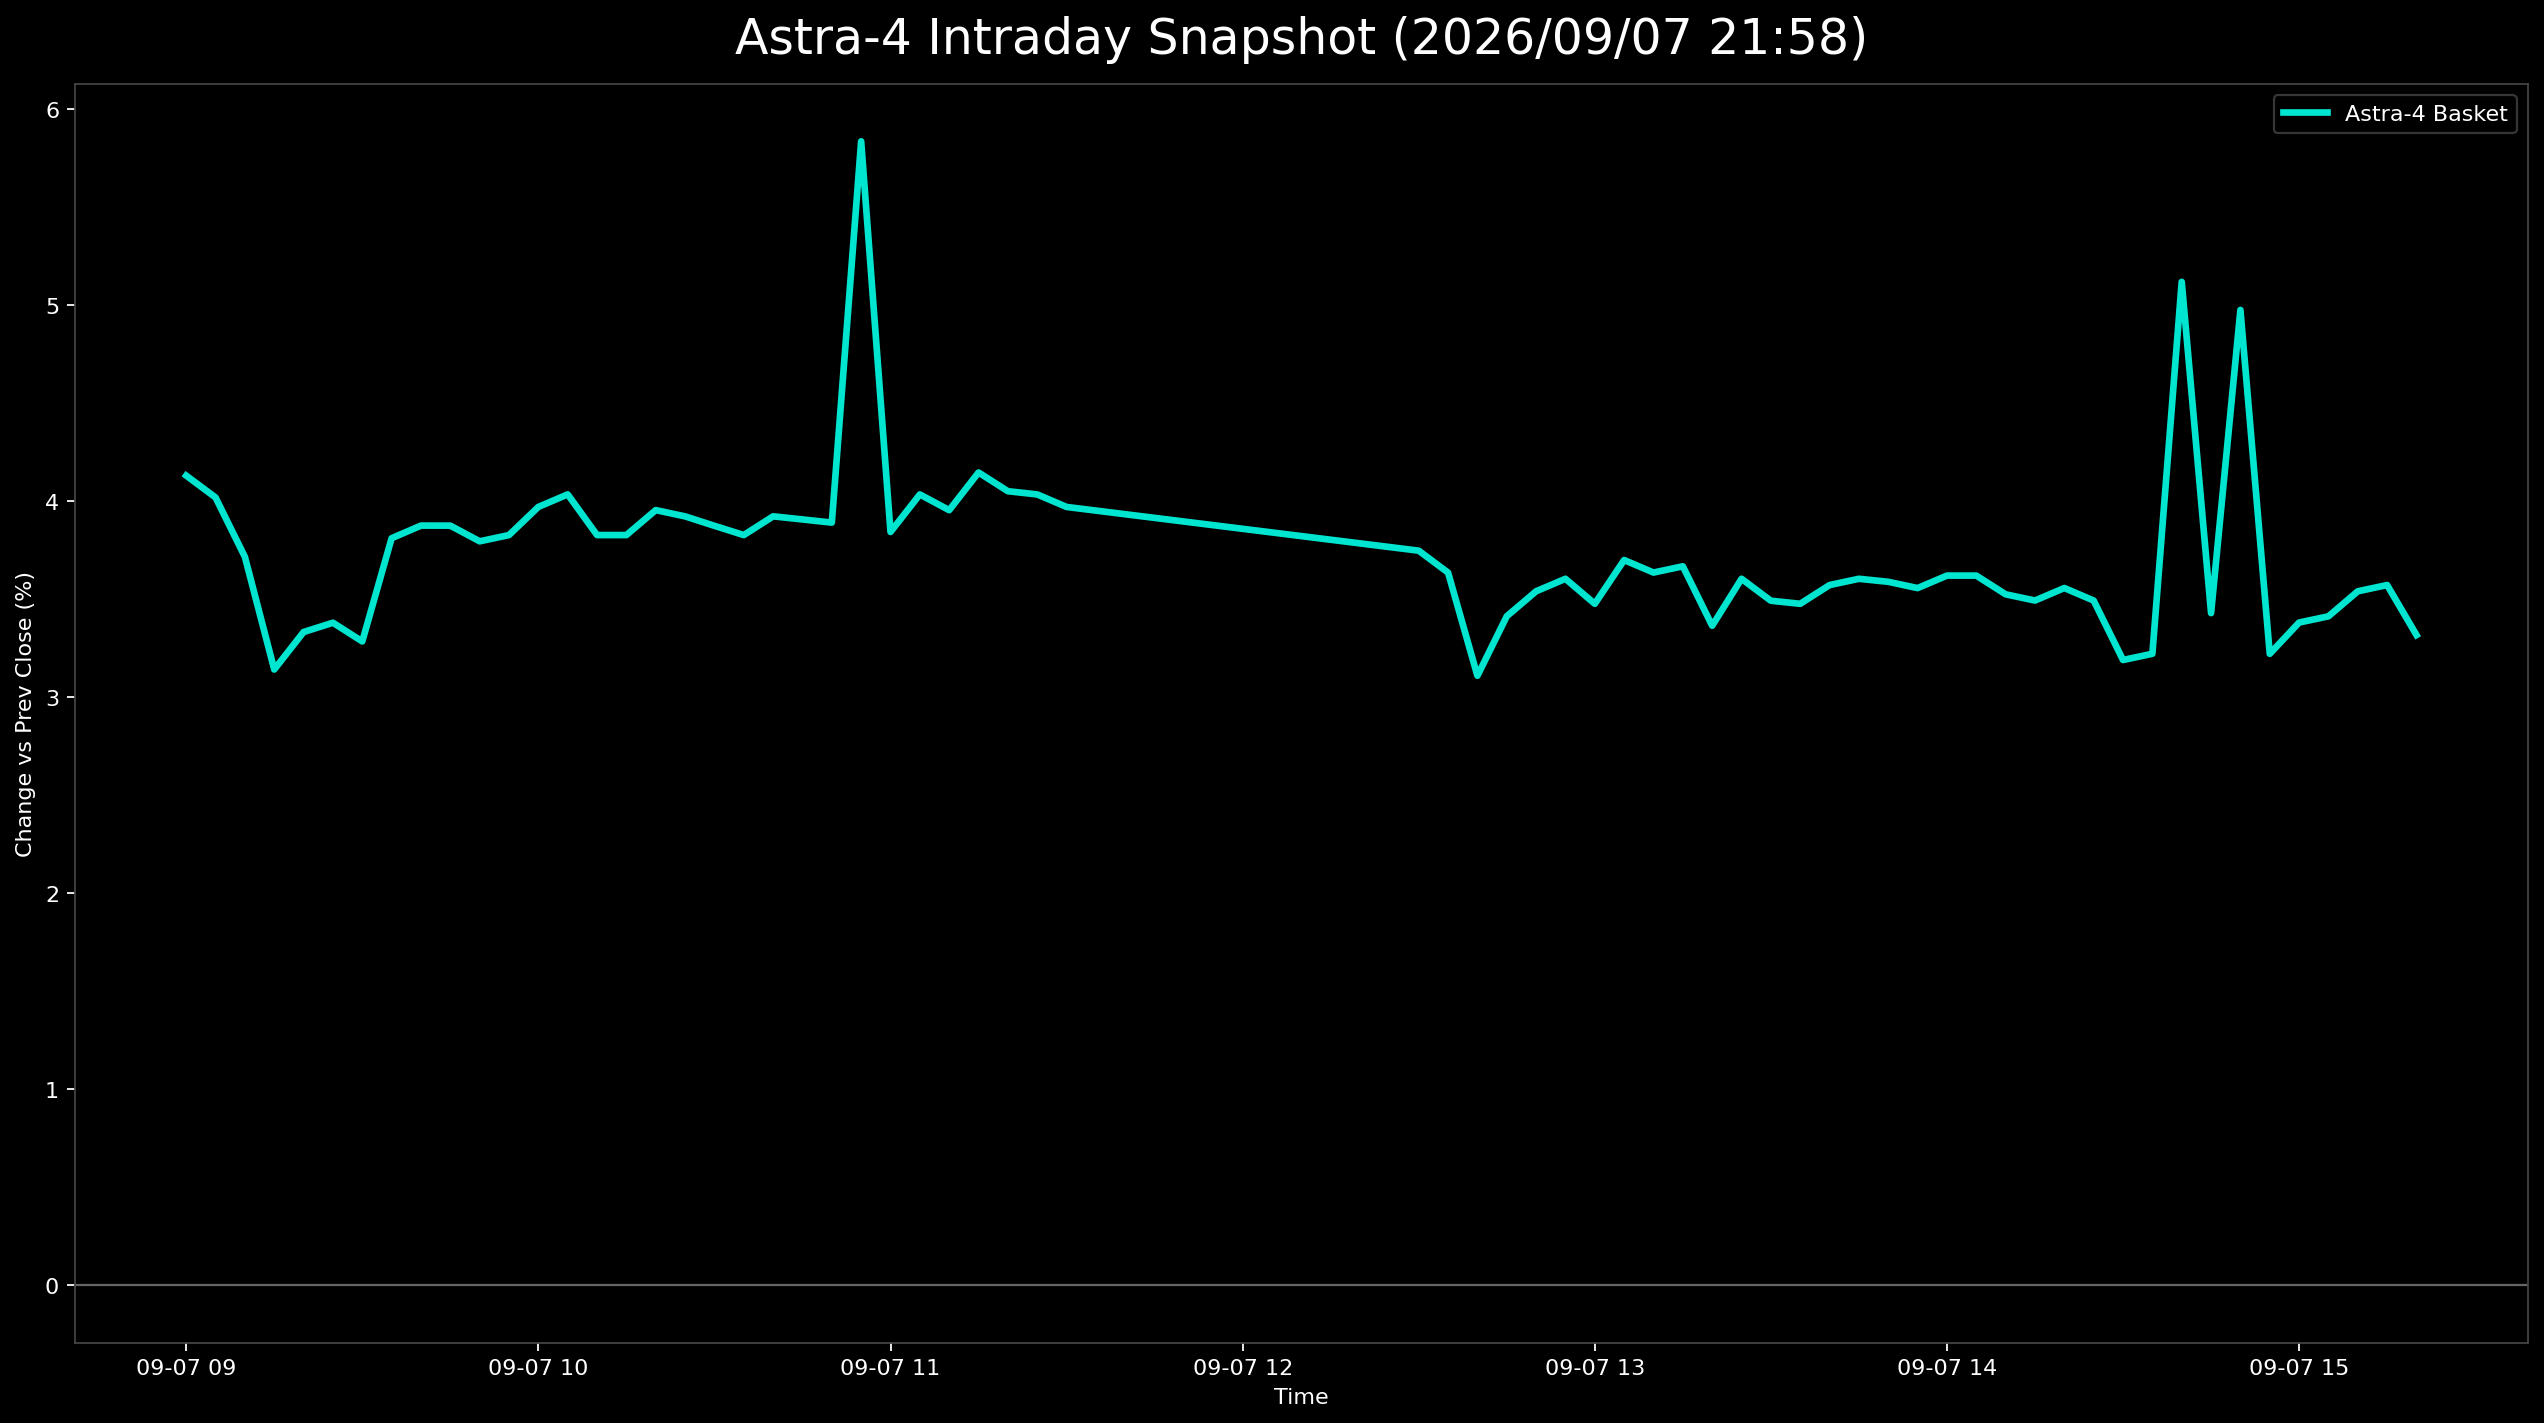

The data file committed next to this chart (first rows):
日時, 9348.T, 402A.T, 186A.T, Astra4_mean
2026-09-07 09:00:00+09:00, 0.002404, 0.07663, 0.04489, 0.04131
2026-09-07 09:05:00+09:00, 0.0, 0.08046, 0.04011, 0.04019
2026-09-07 09:10:00+09:00, 0.002404, 0.06897, 0.04011, 0.03716
2026-09-07 09:15:00+09:00, 0.002404, 0.05364, 0.0382, 0.03142
2026-09-07 09:20:00+09:00, 0.002404, 0.05556, 0.04202, 0.03333
2026-09-07 09:25:00+09:00, 0.0, 0.05747, 0.04394, 0.0338
2026-09-07 09:30:00+09:00, 0.0, 0.05939, 0.03916, 0.03285
2026-09-07 09:35:00+09:00, 0.002404, 0.06513, 0.0468, 0.03811
2026-09-07 09:40:00+09:00, 0.002404, 0.0728, 0.04107, 0.03876
2026-09-07 09:45:00+09:00, 0.002404, 0.07088, 0.04298, 0.03876
2026-09-07 09:50:00+09:00, 0.0, 0.0728, 0.04107, 0.03796
2026-09-07 09:55:00+09:00, 0.0, 0.0728, 0.04202, 0.03827
2026-09-07 10:00:00+09:00, 0.002404, 0.07088, 0.04585, 0.03971
2026-09-07 10:05:00+09:00, 0.002404, 0.0728, 0.04585, 0.04035
2026-09-07 10:10:00+09:00, 0.0, 0.0728, 0.04202, 0.03827
2026-09-07 10:15:00+09:00, 0.0, 0.0728, 0.04202, 0.03827
2026-09-07 10:20:00+09:00, 0.0, 0.0728, 0.04585, 0.03955
2026-09-07 10:25:00+09:00, 0.0, 0.07088, 0.0468, 0.03923
2026-09-07 10:30:00+09:00, -0.002404, 0.0728, 0.04585, 0.03875
2026-09-07 10:35:00+09:00, 0.0, 0.0728, 0.04202, 0.03827
2026-09-07 10:40:00+09:00, 0.0, 0.0728, 0.04489, 0.03923
2026-09-07 10:45:00+09:00, 0.002404, 0.06897, 0.04585, 0.03907
2026-09-07 10:50:00+09:00, 0.0, 0.07088, 0.04585, 0.03891
2026-09-07 10:55:00+09:00, , 0.06897, 0.04776, 0.05836
2026-09-07 11:00:00+09:00, 0.002404, 0.06513, 0.04776, 0.03843
2026-09-07 11:05:00+09:00, 0.002404, 0.07088, 0.04776, 0.04035
2026-09-07 11:10:00+09:00, 0.0, 0.06897, 0.04967, 0.03954
2026-09-07 11:15:00+09:00, 0.004808, 0.07088, 0.04871, 0.04147
2026-09-07 11:20:00+09:00, 0.004808, 0.07088, 0.04585, 0.04051
2026-09-07 11:25:00+09:00, 0.002404, 0.07088, 0.04776, 0.04035
2026-09-07 11:30:00+09:00, 0.002404, 0.06897, 0.04776, 0.03971
2026-09-07 12:30:00+09:00, 0.002404, 0.06705, 0.04298, 0.03748
2026-09-07 12:35:00+09:00, 0.0, 0.06705, 0.04202, 0.03636
2026-09-07 12:40:00+09:00, -0.002404, 0.06322, 0.03247, 0.0311
2026-09-07 12:45:00+09:00, 0.0, 0.07088, 0.03152, 0.03413
2026-09-07 12:50:00+09:00, 0.0, 0.07088, 0.03534, 0.03541
2026-09-07 12:55:00+09:00, 0.0, 0.07088, 0.03725, 0.03604
2026-09-07 13:00:00+09:00, 0.0, 0.06897, 0.03534, 0.03477
2026-09-07 13:05:00+09:00, 0.0, 0.0728, 0.0382, 0.037
2026-09-07 13:10:00+09:00, 0.0, 0.07088, 0.0382, 0.03636
2026-09-07 13:15:00+09:00, 0.0, 0.07088, 0.03916, 0.03668
2026-09-07 13:20:00+09:00, -0.002404, 0.06897, 0.03438, 0.03365
2026-09-07 13:25:00+09:00, 0.0, 0.07088, 0.03725, 0.03604
2026-09-07 13:30:00+09:00, -0.002404, 0.07088, 0.03629, 0.03492
2026-09-07 13:35:00+09:00, 0.0, 0.06897, 0.03534, 0.03477
2026-09-07 13:40:00+09:00, 0.0, 0.06897, 0.0382, 0.03572
2026-09-07 13:45:00+09:00, 0.0, 0.07088, 0.03725, 0.03604
2026-09-07 13:50:00+09:00, 0.002404, 0.07088, 0.03438, 0.03589
2026-09-07 13:55:00+09:00, 0.002404, 0.06897, 0.03534, 0.03557
2026-09-07 14:00:00+09:00, 0.002404, 0.06897, 0.03725, 0.03621
2026-09-07 14:05:00+09:00, 0.002404, 0.06897, 0.03725, 0.03621
2026-09-07 14:10:00+09:00, 0.002404, 0.06897, 0.03438, 0.03525
2026-09-07 14:15:00+09:00, 0.002404, 0.07088, 0.03152, 0.03493
2026-09-07 14:20:00+09:00, 0.002404, 0.0728, 0.03152, 0.03557
2026-09-07 14:25:00+09:00, 0.002404, 0.06897, 0.03343, 0.03493
2026-09-07 14:30:00+09:00, 0.0, 0.06705, 0.02865, 0.0319
2026-09-07 14:35:00+09:00, 0.0, 0.06513, 0.03152, 0.03222
2026-09-07 14:40:00+09:00, , 0.06513, 0.03725, 0.05119
2026-09-07 14:45:00+09:00, 0.002404, 0.06513, 0.03534, 0.03429
2026-09-07 14:50:00+09:00, , 0.06513, 0.03438, 0.04976
... 6 more rows
